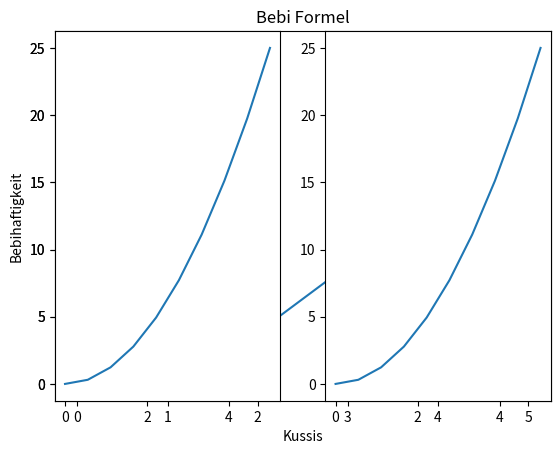

Python code for this plot:
import matplotlib.pyplot as plt
import numpy as np
import pandas as pd


##### Functional Plot

x = np.linspace(0,5,10) # array x values
y = x**2 # array y values

plt.title("Bebi Formel")
plt.xlabel("Kussis")
plt.ylabel("Bebihaftigkeit")
plt.plot(x,y)
#plt.show()


### Multiple Plots

plt.subplot(1,2,1)
plt.plot(x,y)
plt.subplot(1,2,2)
plt.plot(x,y)
plt.show()

